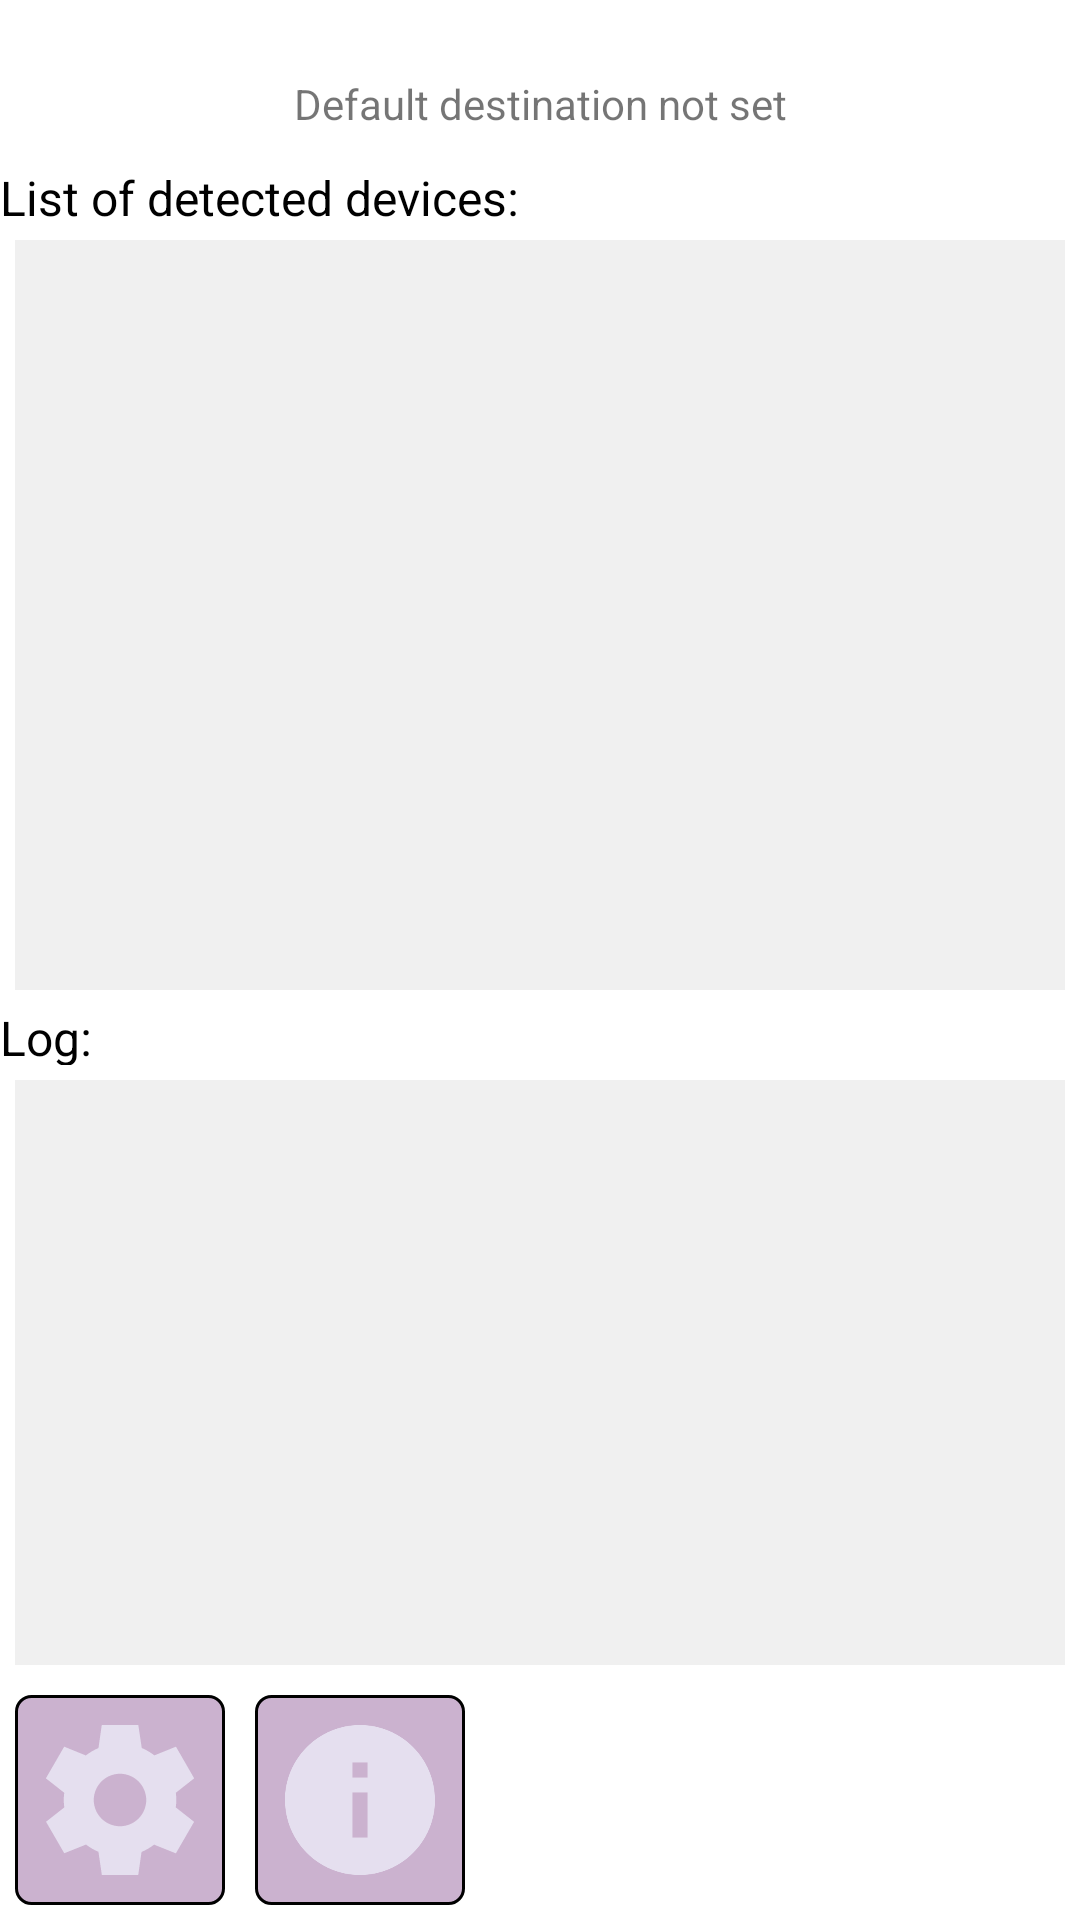

The Android layout XML behind this screen, and the referenced resources:
<!-- AndroidManifest.xml: application theme Theme.GoodhaShare -->
<!-- res/layout/activity_main.xml -->
<?xml version="1.0" encoding="utf-8"?>
<RelativeLayout xmlns:android="http://schemas.android.com/apk/res/android"
    xmlns:app="http://schemas.android.com/apk/res-auto"
    xmlns:tools="http://schemas.android.com/tools"
    android:layout_width="match_parent"
    android:layout_height="match_parent"
    tools:context=".MainActivity">

    <TextView
        android:layout_marginBottom="10dp"
        android:id="@+id/default_destination_status"
        android:layout_width="match_parent"
        android:layout_height="20dp"
        android:layout_marginTop="25dp"
        android:text="Default destination not set"
        android:gravity="center_horizontal"/>

    <TextView
        android:id="@+id/note_list"
        android:layout_width="match_parent"
        android:layout_height="20dp"
        android:textSize="16dp"
        android:textColor="@color/black"
        android:text="List of detected devices:"
        android:layout_below="@+id/default_destination_status"/>

    <ScrollView
        android:layout_below="@id/note_list"
        android:id="@+id/topScollView"
        android:layout_width="match_parent"
        android:layout_height="250dp"
        android:layout_marginStart="5dp"
        android:layout_marginLeft="5dp"
        android:layout_marginTop="5dp"
        android:layout_marginEnd="5dp"
        android:layout_marginRight="5dp"
        android:layout_marginBottom="5dp"
        android:background="#f0f0f0"
        android:fillViewport="true">

        <LinearLayout
            android:layout_width="match_parent"
            android:layout_height="match_parent"
            android:orientation="vertical">

            <ListView
                android:id="@+id/local_services"
                android:layout_width="match_parent"
                android:layout_height="match_parent" />

        </LinearLayout>

    </ScrollView>

    <TextView
        android:id="@+id/note_log"
        android:layout_width="match_parent"
        android:layout_height="20dp"
        android:textSize="16dp"
        android:textColor="@color/black"
        android:text="Log:"
        android:layout_below="@+id/topScollView" />

    <ScrollView
        android:layout_below="@id/note_log"
        android:layout_above="@+id/bottom_buttons"
        android:id="@+id/log_view"
        android:layout_width="match_parent"
        android:layout_height="250dp"
        android:layout_marginStart="5dp"
        android:layout_marginLeft="5dp"
        android:layout_marginTop="5dp"
        android:layout_marginEnd="5dp"
        android:layout_marginRight="5dp"
        android:layout_marginBottom="5dp"
        android:background="#f0f0f0"
        android:fillViewport="true">

        <TextView
            android:layout_height="match_parent"
            android:layout_width="match_parent"
            android:layout_gravity="left"
            android:id="@+id/log"/>

    </ScrollView>

    <LinearLayout
        android:id="@+id/bottom_buttons"
        android:layout_width="match_parent"
        android:layout_height="wrap_content"
        android:orientation="horizontal"
        android:layout_alignParentBottom="true">

        <ImageView
            android:layout_margin="5dp"
            android:id="@+id/bottomGear"
            android:layout_width="70dp"
            android:layout_height="70dp"
            android:src="@drawable/ic_sharp_settings_24"
            android:background="@drawable/selected_element_shape"
            />

        <ImageView
            android:layout_margin="5dp"
            android:id="@+id/infoButton"
            android:layout_width="70dp"
            android:layout_height="70dp"
            android:src="@drawable/ic_info_24"
            android:background="@drawable/selected_element_shape"
            />

    </LinearLayout>



</RelativeLayout>
<!-- resources referenced by this layout -->
<resources>
  <!-- drawable ic_info_24 (drawable) -->
  <vector android:height="24dp" android:tint="#E5DFEF"
      android:viewportHeight="24" android:viewportWidth="24"
      android:width="24dp" xmlns:android="http://schemas.android.com/apk/res/android">
      <path android:fillColor="@android:color/white" android:pathData="M12,2C6.48,2 2,6.48 2,12s4.48,10 10,10 10,-4.48 10,-10S17.52,2 12,2zM13,17h-2v-6h2v6zM13,9h-2L11,7h2v2z"/>
  </vector>
  <!-- drawable ic_sharp_settings_24 (drawable) -->
  <vector android:height="24dp" android:tint="#E5DFEF"
      android:viewportHeight="24" android:viewportWidth="24"
      android:width="24dp" xmlns:android="http://schemas.android.com/apk/res/android">
      <path android:fillColor="@android:color/white" android:pathData="M19.44,12.99l-0.01,0.02c0.04,-0.33 0.08,-0.67 0.08,-1.01 0,-0.34 -0.03,-0.66 -0.07,-0.99l0.01,0.02 2.44,-1.92 -2.43,-4.22 -2.87,1.16 0.01,0.01c-0.52,-0.4 -1.09,-0.74 -1.71,-1h0.01L14.44,2H9.57l-0.44,3.07h0.01c-0.62,0.26 -1.19,0.6 -1.71,1l0.01,-0.01 -2.88,-1.17 -2.44,4.22 2.44,1.92 0.01,-0.02c-0.04,0.33 -0.07,0.65 -0.07,0.99 0,0.34 0.03,0.68 0.08,1.01l-0.01,-0.02 -2.1,1.65 -0.33,0.26 2.43,4.2 2.88,-1.15 -0.02,-0.04c0.53,0.41 1.1,0.75 1.73,1.01h-0.03L9.58,22h4.85s0.03,-0.18 0.06,-0.42l0.38,-2.65h-0.01c0.62,-0.26 1.2,-0.6 1.73,-1.01l-0.02,0.04 2.88,1.15 2.43,-4.2s-0.14,-0.12 -0.33,-0.26l-2.11,-1.66zM12,15.5c-1.93,0 -3.5,-1.57 -3.5,-3.5s1.57,-3.5 3.5,-3.5 3.5,1.57 3.5,3.5 -1.57,3.5 -3.5,3.5z"/>
  </vector>
  <!-- drawable selected_element_shape (drawable) -->
  <?xml version="1.0" encoding="utf-8"?>
  <shape xmlns:android="http://schemas.android.com/apk/res/android">
  
      <padding android:bottom="5dp" android:top="5dp"/>
      <solid android:color="#CBB2CF"/>
      <corners android:radius="5dp"/>
      <stroke android:color="@color/black" android:width="1dp"/>
  
  </shape>
  <style name="Theme.GoodhaShare" parent="Theme.MaterialComponents.DayNight.NoActionBar">
          
          <item name="colorPrimary">@color/purple_500</item>
          <item name="colorPrimaryVariant">@color/purple_700</item>
          <item name="colorOnPrimary">@color/white</item>
          
          <item name="colorSecondary">@color/teal_200</item>
          <item name="colorSecondaryVariant">@color/teal_700</item>
          <item name="colorOnSecondary">@color/black</item>
          
          <item name="android:statusBarColor" tools:targetApi="l">?attr/colorPrimaryVariant</item>
          
      </style>
  <!-- not gathered from this repository: default colours our renderer supplied (Android Studio template values) -->
  <color name="purple_500">#FF6200EE</color>
  <color name="purple_700">#FF3700B3</color>
  <color name="teal_200">#FF03DAC5</color>
  <color name="teal_700">#FF018786</color>
  <color name="black">#FF000000</color>
  <color name="white">#FFFFFFFF</color>
</resources>
